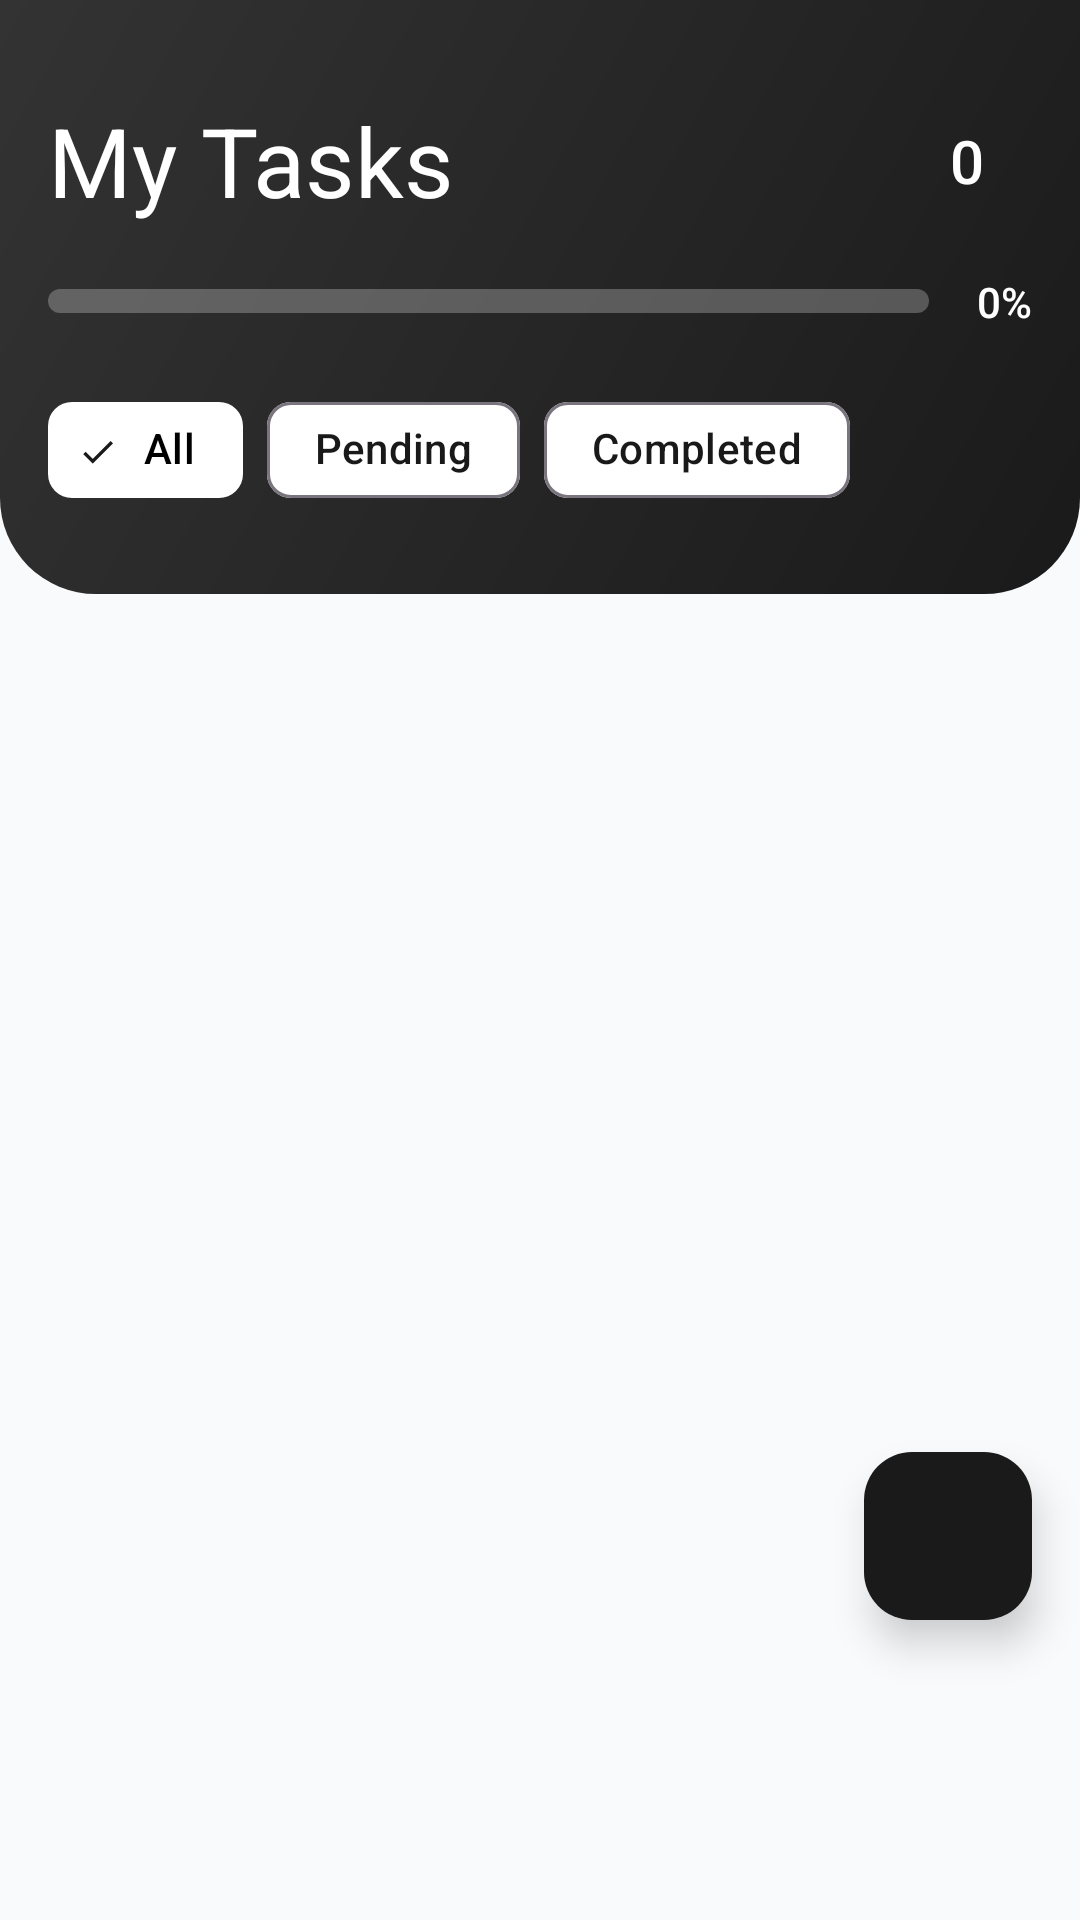

Reconstruct the res/layout file that produces this screen, plus the resources it refers to.
<!-- AndroidManifest.xml: application theme Theme.ToDoNotes -->
<!-- res/layout/fragment_todo.xml -->
<?xml version="1.0" encoding="utf-8"?>
<androidx.coordinatorlayout.widget.CoordinatorLayout 
    xmlns:android="http://schemas.android.com/apk/res/android"
    xmlns:app="http://schemas.android.com/apk/res-auto"
    android:layout_width="match_parent"
    android:layout_height="match_parent"
    android:background="@color/background">

    
    <LinearLayout
        android:id="@+id/header_section"
        android:layout_width="match_parent"
        android:layout_height="wrap_content"
        android:background="@drawable/bg_gradient_header"
        android:orientation="vertical"
        android:paddingHorizontal="@dimen/spacing_md"
        android:paddingTop="@dimen/spacing_xl"
        android:paddingBottom="@dimen/spacing_lg">

        
        <LinearLayout
            android:layout_width="match_parent"
            android:layout_height="wrap_content"
            android:orientation="horizontal"
            android:gravity="center_vertical">

            <TextView
                android:layout_width="0dp"
                android:layout_height="wrap_content"
                android:layout_weight="1"
                android:text="My Tasks"
                android:textColor="@color/text_on_primary"
                android:textSize="@dimen/text_xxl"
                android:fontFamily="sans-serif-bold" />

            <TextView
                android:id="@+id/tv_tasks_count"
                android:layout_width="wrap_content"
                android:layout_height="wrap_content"
                android:text="0"
                android:textColor="@color/text_on_primary"
                android:textSize="@dimen/text_lg"
                android:fontFamily="sans-serif-medium"
                android:background="@drawable/bg_count_badge"
                android:paddingHorizontal="@dimen/spacing_md"
                android:paddingVertical="@dimen/spacing_xs" />
        </LinearLayout>

        
        <LinearLayout
            android:layout_width="match_parent"
            android:layout_height="wrap_content"
            android:layout_marginTop="@dimen/spacing_md"
            android:orientation="horizontal"
            android:gravity="center_vertical">

            <ProgressBar
                android:id="@+id/progress_tasks"
                style="?android:attr/progressBarStyleHorizontal"
                android:layout_width="0dp"
                android:layout_height="8dp"
                android:layout_weight="1"
                android:progressDrawable="@drawable/bg_progress"
                android:progress="0"
                android:max="100" />

            <TextView
                android:id="@+id/tv_progress_text"
                android:layout_width="wrap_content"
                android:layout_height="wrap_content"
                android:layout_marginStart="@dimen/spacing_md"
                android:text="0%"
                android:textColor="@color/text_on_primary"
                android:textSize="@dimen/text_sm"
                android:fontFamily="sans-serif-medium" />
        </LinearLayout>

        
        <HorizontalScrollView
            android:layout_width="match_parent"
            android:layout_height="wrap_content"
            android:layout_marginTop="@dimen/spacing_md"
            android:scrollbars="none">

            <com.google.android.material.chip.ChipGroup
                android:id="@+id/chip_group_filter"
                android:layout_width="wrap_content"
                android:layout_height="wrap_content"
                app:singleSelection="true"
                app:checkedChip="@id/chip_all">

                <com.google.android.material.chip.Chip
                    android:id="@+id/chip_all"
                    style="@style/CustomFilterChip"
                    android:layout_width="wrap_content"
                    android:layout_height="wrap_content"
                    android:text="All" />

                <com.google.android.material.chip.Chip
                    android:id="@+id/chip_pending"
                    style="@style/CustomFilterChip"
                    android:layout_width="wrap_content"
                    android:layout_height="wrap_content"
                    android:text="Pending" />

                <com.google.android.material.chip.Chip
                    android:id="@+id/chip_completed"
                    style="@style/CustomFilterChip"
                    android:layout_width="wrap_content"
                    android:layout_height="wrap_content"
                    android:text="Completed" />
            </com.google.android.material.chip.ChipGroup>
        </HorizontalScrollView>
    </LinearLayout>

    
    <androidx.core.widget.NestedScrollView
        android:layout_width="match_parent"
        android:layout_height="match_parent"
        android:layout_marginTop="240dp"
        android:fillViewport="true">

        <LinearLayout
            android:layout_width="match_parent"
            android:layout_height="wrap_content"
            android:orientation="vertical">

            
            <androidx.recyclerview.widget.RecyclerView
                android:id="@+id/recycler_todo"
                android:layout_width="match_parent"
                android:layout_height="wrap_content"
                android:clipToPadding="false"
                android:padding="@dimen/spacing_md"
                android:layoutAnimation="@anim/layout_animation_fall_down" />

            
            <LinearLayout
                android:id="@+id/empty_state"
                android:layout_width="match_parent"
                android:layout_height="wrap_content"
                android:layout_marginTop="80dp"
                android:gravity="center"
                android:orientation="vertical"
                android:visibility="gone">

                <ImageView
                    android:layout_width="120dp"
                    android:layout_height="120dp"
                    android:src="@drawable/ic_empty_todo"
                    app:tint="#CBD5E1" />

                <TextView
                    android:layout_width="wrap_content"
                    android:layout_height="wrap_content"
                    android:layout_marginTop="@dimen/spacing_md"
                    android:text="No tasks yet"
                    android:textColor="@color/text_secondary"
                    android:textSize="@dimen/text_lg"
                    android:fontFamily="sans-serif-medium" />

                <TextView
                    android:layout_width="wrap_content"
                    android:layout_height="wrap_content"
                    android:layout_marginTop="@dimen/spacing_xs"
                    android:text="Tap + to add your first task"
                    android:textColor="@color/text_hint"
                    android:textSize="@dimen/text_sm" />
            </LinearLayout>
        </LinearLayout>
    </androidx.core.widget.NestedScrollView>

    
    <com.google.android.material.floatingactionbutton.FloatingActionButton
        android:id="@+id/fab_add_todo"
        android:layout_width="wrap_content"
        android:layout_height="wrap_content"
        android:layout_gravity="bottom|end"
        android:layout_marginEnd="@dimen/spacing_md"
        android:layout_marginBottom="100dp"
        android:src="@drawable/ic_add"
        app:backgroundTint="@color/primary"
        app:tint="@color/text_on_primary"
        app:elevation="8dp"
        app:pressedTranslationZ="12dp" />

</androidx.coordinatorlayout.widget.CoordinatorLayout>
<!-- resources referenced by this layout -->
<resources>
  <color name="background">#F8FAFC</color>
  <color name="primary">#1A1A1A</color>
  <color name="text_hint">#94A3B8</color>
  <color name="text_on_primary">#FFFFFF</color>
  <color name="text_secondary">#64748B</color>
  <dimen name="spacing_lg">24dp</dimen>
  <dimen name="spacing_md">16dp</dimen>
  <dimen name="spacing_xl">32dp</dimen>
  <dimen name="spacing_xs">4dp</dimen>
  <dimen name="text_lg">20sp</dimen>
  <dimen name="text_sm">14sp</dimen>
  <dimen name="text_xxl">32sp</dimen>
  <!-- drawable bg_gradient_header (drawable) -->
  <?xml version="1.0" encoding="utf-8"?>
  <shape xmlns:android="http://schemas.android.com/apk/res/android"
      android:shape="rectangle">
      <gradient
          android:startColor="@color/gradient_start"
          android:endColor="@color/gradient_end"
          android:angle="135" />
      <corners
          android:bottomLeftRadius="32dp"
          android:bottomRightRadius="32dp" />
  </shape>
  <!-- drawable bg_progress (drawable) -->
  <?xml version="1.0" encoding="utf-8"?>
  <layer-list xmlns:android="http://schemas.android.com/apk/res/android">
      <item android:id="@android:id/background">
          <shape android:shape="rectangle">
              <solid android:color="#40FFFFFF" />
              <corners android:radius="4dp" />
          </shape>
      </item>
      <item android:id="@android:id/progress">
          <clip>
              <shape android:shape="rectangle">
                  <solid android:color="#FFFFFF" />
                  <corners android:radius="4dp" />
              </shape>
          </clip>
      </item>
  </layer-list>
  <!-- drawable ic_empty_todo (drawable) -->
  <?xml version="1.0" encoding="utf-8"?>
  <vector xmlns:android="http://schemas.android.com/apk/res/android"
      android:width="120dp"
      android:height="120dp"
      android:viewportWidth="24"
      android:viewportHeight="24">
      <path
          android:fillColor="#CBD5E1"
          android:pathData="M19,3H5C3.9,3 3,3.9 3,5v14c0,1.1 0.9,2 2,2h14c1.1,0 2,-0.9 2,-2V5C21,3.9 20.1,3 19,3zM10,17l-5,-5 1.41,-1.41L10,14.17l7.59,-7.59L19,8l-9,9z" />
  </vector>
  <style name="CustomFilterChip" parent="Widget.Material3.Chip.Filter">
          <item name="chipBackgroundColor">@color/chip_background</item>
          <item name="android:textColor">@color/chip_text</item>
          <item name="checkedIconTint">@color/primary</item>
      </style>
  <color name="gradient_start">#1A1A1A</color>
  <color name="gradient_end">#333333</color>
  <color name="primary_dark">#000000</color>
  <color name="accent">#F59E0B</color>
  <color name="surface">#FFFFFF</color>
  <color name="text_primary">#1E293B</color>
  <color name="ripple">#D4D4D4</color>
  <style name="CustomCardView" parent="Widget.Material3.CardView.Elevated">
          <item name="cardCornerRadius">16dp</item>
          <item name="cardElevation">4dp</item>
          <item name="cardBackgroundColor">@color/card_background</item>
          <item name="contentPadding">16dp</item>
      </style>
  <style name="CustomButton" parent="Widget.Material3.Button">
          <item name="cornerRadius">12dp</item>
          <item name="android:textAllCaps">false</item>
          <item name="android:textSize">16sp</item>
          <item name="android:fontFamily">sans-serif-medium</item>
      </style>
  <style name="CustomFAB" parent="Widget.Material3.FloatingActionButton.Primary">
          <item name="backgroundTint">@color/primary</item>
          <item name="tint">@color/text_on_primary</item>
          <item name="elevation">8dp</item>
      </style>
  <color name="card_background">#FFFFFF</color>
</resources>
